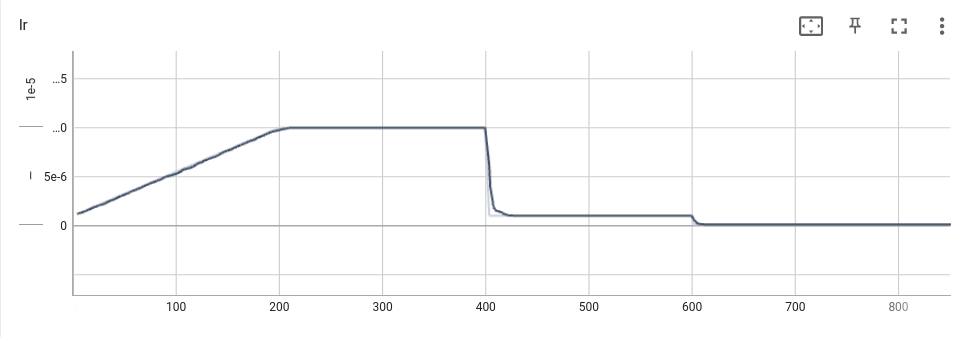

Source data for this figure (header and first rows):
Wall time, Step, Value
1680690215, 4, 1.1800000265793642e-06
1680690713, 6, 1.269999984288006e-06
1680690960, 7, 1.314999963142327e-06
1680691454, 9, 1.4050000345378066e-06
1680691950, 11, 1.4949999922464485e-06
1680692196, 12, 1.5399999711007695e-06
1680692690, 14, 1.630000042496249e-06
1680692936, 15, 1.67500002135057e-06
1680693182, 16, 1.720000000204891e-06
1680693429, 17, 1.764999979059212e-06
1680693675, 18, 1.8099999579135329e-06
1680693921, 19, 1.8550000504546915e-06
1680694167, 20, 1.9000000293090125e-06
1680694413, 21, 1.9449998944764957e-06
1680694906, 23, 2.035000079558813e-06
1680695397, 25, 2.125000037267455e-06
1680695644, 26, 2.170000016121776e-06
1680696875, 31, 2.3949999103933806e-06
1680697122, 32, 2.4399998892477015e-06
1680697615, 34, 2.530000074330019e-06
1680697862, 35, 2.5750000531843398e-06
1680698356, 37, 2.6650000108929817e-06
1680699097, 40, 2.7999999474559445e-06
1680699344, 41, 2.8449999263102654e-06
1680699837, 43, 2.9350001113925828e-06
1680700083, 44, 2.9800000902469037e-06
1680700329, 45, 3.0250000691012247e-06
1680700576, 46, 3.0700000479555456e-06
1680701068, 48, 3.1600000056641875e-06
1680701561, 50, 3.2499999633728294e-06
1680701810, 51, 3.2949999422271503e-06
1680702551, 54, 3.4300001061637886e-06
1680702798, 55, 3.4750000850181095e-06
1680703044, 56, 3.5200000638724305e-06
1680703291, 57, 3.5650000427267514e-06
1680703538, 58, 3.6100000215810724e-06
1680704281, 61, 3.744999958144035e-06
1680704528, 62, 3.789999936998356e-06
1680705023, 64, 3.879999894706998e-06
1680705516, 66, 3.96999985241564e-06
1680705763, 67, 4.014999831269961e-06
1680706011, 68, 4.059999810124282e-06
1680706258, 69, 4.104999788978603e-06
1680706505, 70, 4.1500002225802746e-06
1680707000, 72, 4.2400001802889165e-06
1680707246, 73, 4.285000159143237e-06
1680707495, 74, 4.330000137997558e-06
1680707742, 75, 4.375000116851879e-06
1680708236, 77, 4.465000074560521e-06
1680708731, 79, 4.555000032269163e-06
1680708979, 80, 4.600000011123484e-06
1680709473, 82, 4.689999968832126e-06
1680710214, 85, 4.824999905395089e-06
1680710461, 86, 4.86999988424941e-06
1680710708, 87, 4.914999863103731e-06
1680710955, 88, 4.9599998419580515e-06
1680711202, 89, 5.0049998208123725e-06
1680711449, 90, 5.0499997996666934e-06
1680712683, 95, 5.275000148685649e-06
1680713922, 100, 5.500000042957254e-06
... 940 more rows
